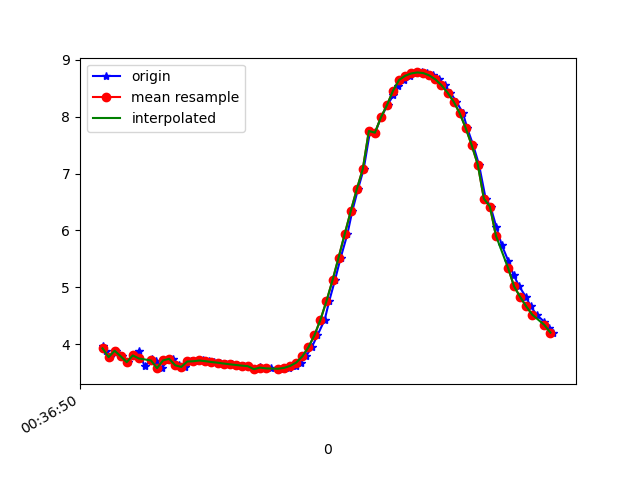

The file beside this chart, header and first rows:
1617669410221, 365046856712066, 3.9646428, -2.211294, 8.685149
1617669410230, 365046875942836, 3.889, -2.191, 8.725
1617669410246, 365046895173606, 3.772, -2.272, 8.755
1617669410264, 365046914404376, 3.885, -2.294, 8.7
1617669410284, 365046933635146, 3.786, -2.268, 8.75
1617669410303, 365046952865916, 3.684, -2.379, 8.764
1617669410321, 365046972096686, 3.803, -2.386, 8.711
1617669410340, 365046991327456, 3.888, -2.112, 8.744
1617669410359, 365047010558226, 3.609, -2.431, 8.781
1617669410382, 365047029788996, 3.732, -2.457, 8.722
1617669410398, 365047049019766, 3.696, -2.426, 8.746
1617669410416, 365047068250536, 3.578, -2.451, 8.788
1617669410435, 365047087481306, 3.714, -2.54, 8.706
1617669410454, 365047106712076, 3.742, -2.513, 8.702
1617669410474, 365047125942846, 3.629, -2.492, 8.755
1617669410492, 365047145173616, 3.6, -2.628, 8.728
1617669410512, 365047164404386, 3.695, -2.623, 8.689
1617669410530, 365047183635156, 3.7, -2.606, 8.693
1617669410551, 365047202865926, 3.713, -2.599, 8.689
1617669410571, 365047222096696, 3.701, -2.596, 8.695
1617669410587, 365047241327466, 3.686, -2.599, 8.7
1617669410607, 365047260558236, 3.674, -2.599, 8.705
1617669410628, 365047279789006, 3.66, -2.596, 8.712
1617669410647, 365047299019776, 3.646, -2.593, 8.719
1617669410664, 365047318250546, 3.635, -2.593, 8.724
1617669410688, 365047337481316, 3.623, -2.597, 8.727
1617669410701, 365047356712086, 3.613, -2.604, 8.729
1617669410723, 365047375942856, 3.56, -2.469, 8.79
1617669410740, 365047395173626, 3.592, -2.611, 8.736
1617669410759, 365047414404396, 3.584, -2.614, 8.739
1617669410778, 365047433635166, 3.574, -2.618, 8.741
1617669410800, 365047452865936, 3.568, -2.621, 8.743
1617669410816, 365047472096706, 3.568, -2.621, 8.743
1617669410835, 365047491327476, 3.583, -2.595, 8.745
1617669410858, 365047510558246, 3.618, -2.529, 8.75
1617669410875, 365047529789016, 3.676, -2.437, 8.751
1617669410892, 365047549019786, 3.784, -2.322, 8.737
1617669410911, 365047568250556, 3.942, -2.162, 8.708
1617669410930, 365047587481326, 4.155, -1.962, 8.656
1617669410954, 365047606712096, 4.429, -1.766, 8.562
1617669410969, 365047625942866, 4.759, -1.61, 8.414
1617669410988, 365047645173636, 5.126, -1.478, 8.221
1617669411007, 365047664404406, 5.523, -1.344, 7.983
1617669411029, 365047683635176, 5.934, -1.193, 7.708
1617669411045, 365047702865946, 6.335, -1.022, 7.407
1617669411064, 365047722096716, 6.724, -0.8341, 7.081
1617669411083, 365047741327486, 7.082, -0.6513, 6.743
1617669411104, 365047760558256, 7.75, -0.4526, 5.981
1617669411121, 365047779789026, 7.72, -0.2873, 6.03
1617669411140, 365047799019796, 7.99, -0.09441, 5.674
1617669411162, 365047818250566, 8.207, 0.1269, 5.354
1617669411181, 365047837481336, 8.384, 0.3702, 5.06
1617669411197, 365047856712106, 8.534, 0.6086, 4.779
1617669411216, 365047875942876, 8.648, 0.8111, 4.538
1617669411235, 365047895173646, 8.721, 0.9955, 4.357
1617669411257, 365047914404416, 8.762, 1.163, 4.232
1617669411274, 365047933635186, 8.78, 1.293, 4.158
1617669411293, 365047952865956, 8.768, 1.389, 4.15
1617669411311, 365047972096726, 8.727, 1.459, 4.214
1617669411332, 365047991327496, 8.656, 1.492, 4.345
1617669411350, 365048010558266, 8.555, 1.485, 4.544
... 19 more rows
